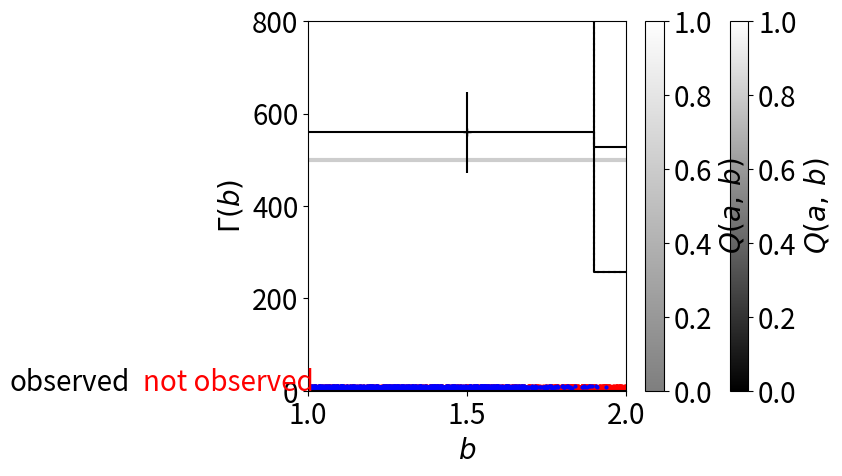

The script that saved this image:
%config InlineBackend.figure_format = "retina"

from matplotlib import rcParams

rcParams["savefig.dpi"] = 100
rcParams["font.size"] = 20

import numpy as np
import matplotlib.pyplot as pl

np.random.seed(12345)

# Define the completeness function.
Q = lambda w: 1.0 / (1 + np.exp((w - 0.5) / 0.01))

# Sample some points from a constant rate function
K = np.random.poisson(50)
w = np.random.uniform(0, 1, size=K)
wobs = w[np.random.rand(K) < Q(w)]

# Plot the observations.
pl.plot(w, 0.5 * np.ones(K), ".r")
pl.plot(wobs, 0.5 * np.ones(len(wobs)), ".k")
pl.text(0.25, 0.53, "observed", ha="center")
pl.text(0.75, 0.53, "not observed", ha="center", color="red")

# Plot the completeness function.
w0 = np.linspace(0, 1, 5000)
pl.plot(w0, Q(w0), "k")

pl.xlim(-0.1, 1.1)
pl.ylim(-0.1, 1.1)
pl.ylabel(r"$Q(w)$")
pl.xlabel(r"$w$");

th = sum(1.0 / Q(wobs))
sigma_th = th / np.sqrt(len(wobs))
print("{0:.1f} ± {1:.1f}".format(th, sigma_th))

# Evaluate the completeness integral numerically.
weight = np.mean(Q(np.random.rand(50000)))

# Compute the maximum-likelihood step height.
th = len(wobs) / weight
sigma_th = th / np.sqrt(len(wobs))
print("{0:.1f} ± {1:.1f}".format(th, sigma_th))

# Define the detection efficiency function.
def detection_efficiency(a, b):
    return 0.8 / (1 + np.exp((a**2 / np.sqrt(b) - 1) / 0.1))


# Plot this function on a grid.
amn, amx, bmn, bmx = 1, 2, 1, 10
A, B = np.meshgrid(
    np.linspace(amn, amx, 101), np.linspace(bmn, bmx, 103), indexing="ij"
)
pl.pcolor(A, B, detection_efficiency(A, B), cmap="gray", vmin=0, vmax=1)
pl.xlim(amn, amx)
pl.ylim(bmn, bmx)
pl.xlabel(r"$a$")
pl.ylabel(r"$b$")
pl.colorbar(label=r"$Q(a,\,b)$");

# Generate the true (uncensored) samples.
np.random.seed(1234)
true_rate = 500
K = np.random.poisson(true_rate * (amx - amn) * (bmx - bmn))
samples = np.vstack(
    [
        np.random.uniform(amn, amx, size=K),
        np.random.uniform(bmn, bmx, size=K),
    ]
).T

# Censor this dataset using the completeness function.
q = detection_efficiency(samples[:, 0], samples[:, 1])
m = np.random.rand(K) < q
dataset = samples[m]
q = q[m]

# Overplot the dataset on the completeness function.
pl.pcolor(A, B, detection_efficiency(A, B), cmap="gray", vmin=0, vmax=1, alpha=0.5)
pl.plot(samples[:, 0], samples[:, 1], ".r", ms=4)
pl.plot(dataset[:, 0], dataset[:, 1], ".b", ms=4)
pl.xlim(amn, amx)
pl.ylim(bmn, bmx)
pl.xlabel(r"$a$")
pl.ylabel(r"$b$")
pl.colorbar(label=r"$Q(a,\,b)$");

# Define the bins.
bin_edges = np.linspace(bmn, bmx, 11)

# Compute the inverse detection efficiency model.
n, _ = np.histogram(dataset[:, 1], bin_edges)
n_ide, _ = np.histogram(dataset[:, 1], bin_edges, weights=1.0 / q)

# This function makes a histogram plot given of a set of step heights.
def plot_hist(bin_edges, bin_heights, reluncert=None, offset=0, **kwargs):
    x = np.array(list(zip(bin_edges[:-1], bin_edges[1:]))).flatten()
    bh = bin_heights / np.diff(bin_edges)
    y = np.array(list(zip(bh, bh))).flatten()
    pl.plot(x, y, **kwargs)
    if reluncert is not None:
        pl.errorbar(
            0.5 * (bin_edges[:-1] + bin_edges[1:]) + offset,
            bh,
            yerr=bh * reluncert,
            fmt="+",
            capsize=0,
            color=kwargs.get("color", "k"),
        )


pl.gca().axhline(true_rate, lw=3, color="k", alpha=0.1)
plot_hist(bin_edges, n_ide, reluncert=1 / np.sqrt(n), color="k")
pl.xlabel(r"$b$")
pl.ylabel(r"$\Gamma(b)$")
pl.ylim(0, 800);

# Loop over the bins and numerically integrate Q(a, b) over a.
N = 50000
bq = np.empty(len(bin_edges) - 1)
a0 = np.random.uniform(amn, amx, N)
for i in range(len(bq)):
    b0 = np.random.uniform(bin_edges[i], bin_edges[i + 1], N)
    bq[i] = np.mean(detection_efficiency(a0, b0))

# Plot the integrated completeness function.
plot_hist(bin_edges, bq, color="k")
pl.xlabel(r"$b$")
pl.ylabel(r"$Q_\mathrm{int}(b)$")
pl.ylim(0, 1);

pl.gca().axhline(true_rate, lw=3, color="k", alpha=0.1)
plot_hist(
    bin_edges, n_ide, reluncert=1 / np.sqrt(n), offset=-0.05, ls="dotted", color="k"
)
plot_hist(bin_edges, n / bq, reluncert=1 / np.sqrt(n), offset=0.05, color="k")
pl.xlabel(r"$b$")
pl.ylabel(r"$\Gamma(b)$")
pl.ylim(0, 800);

